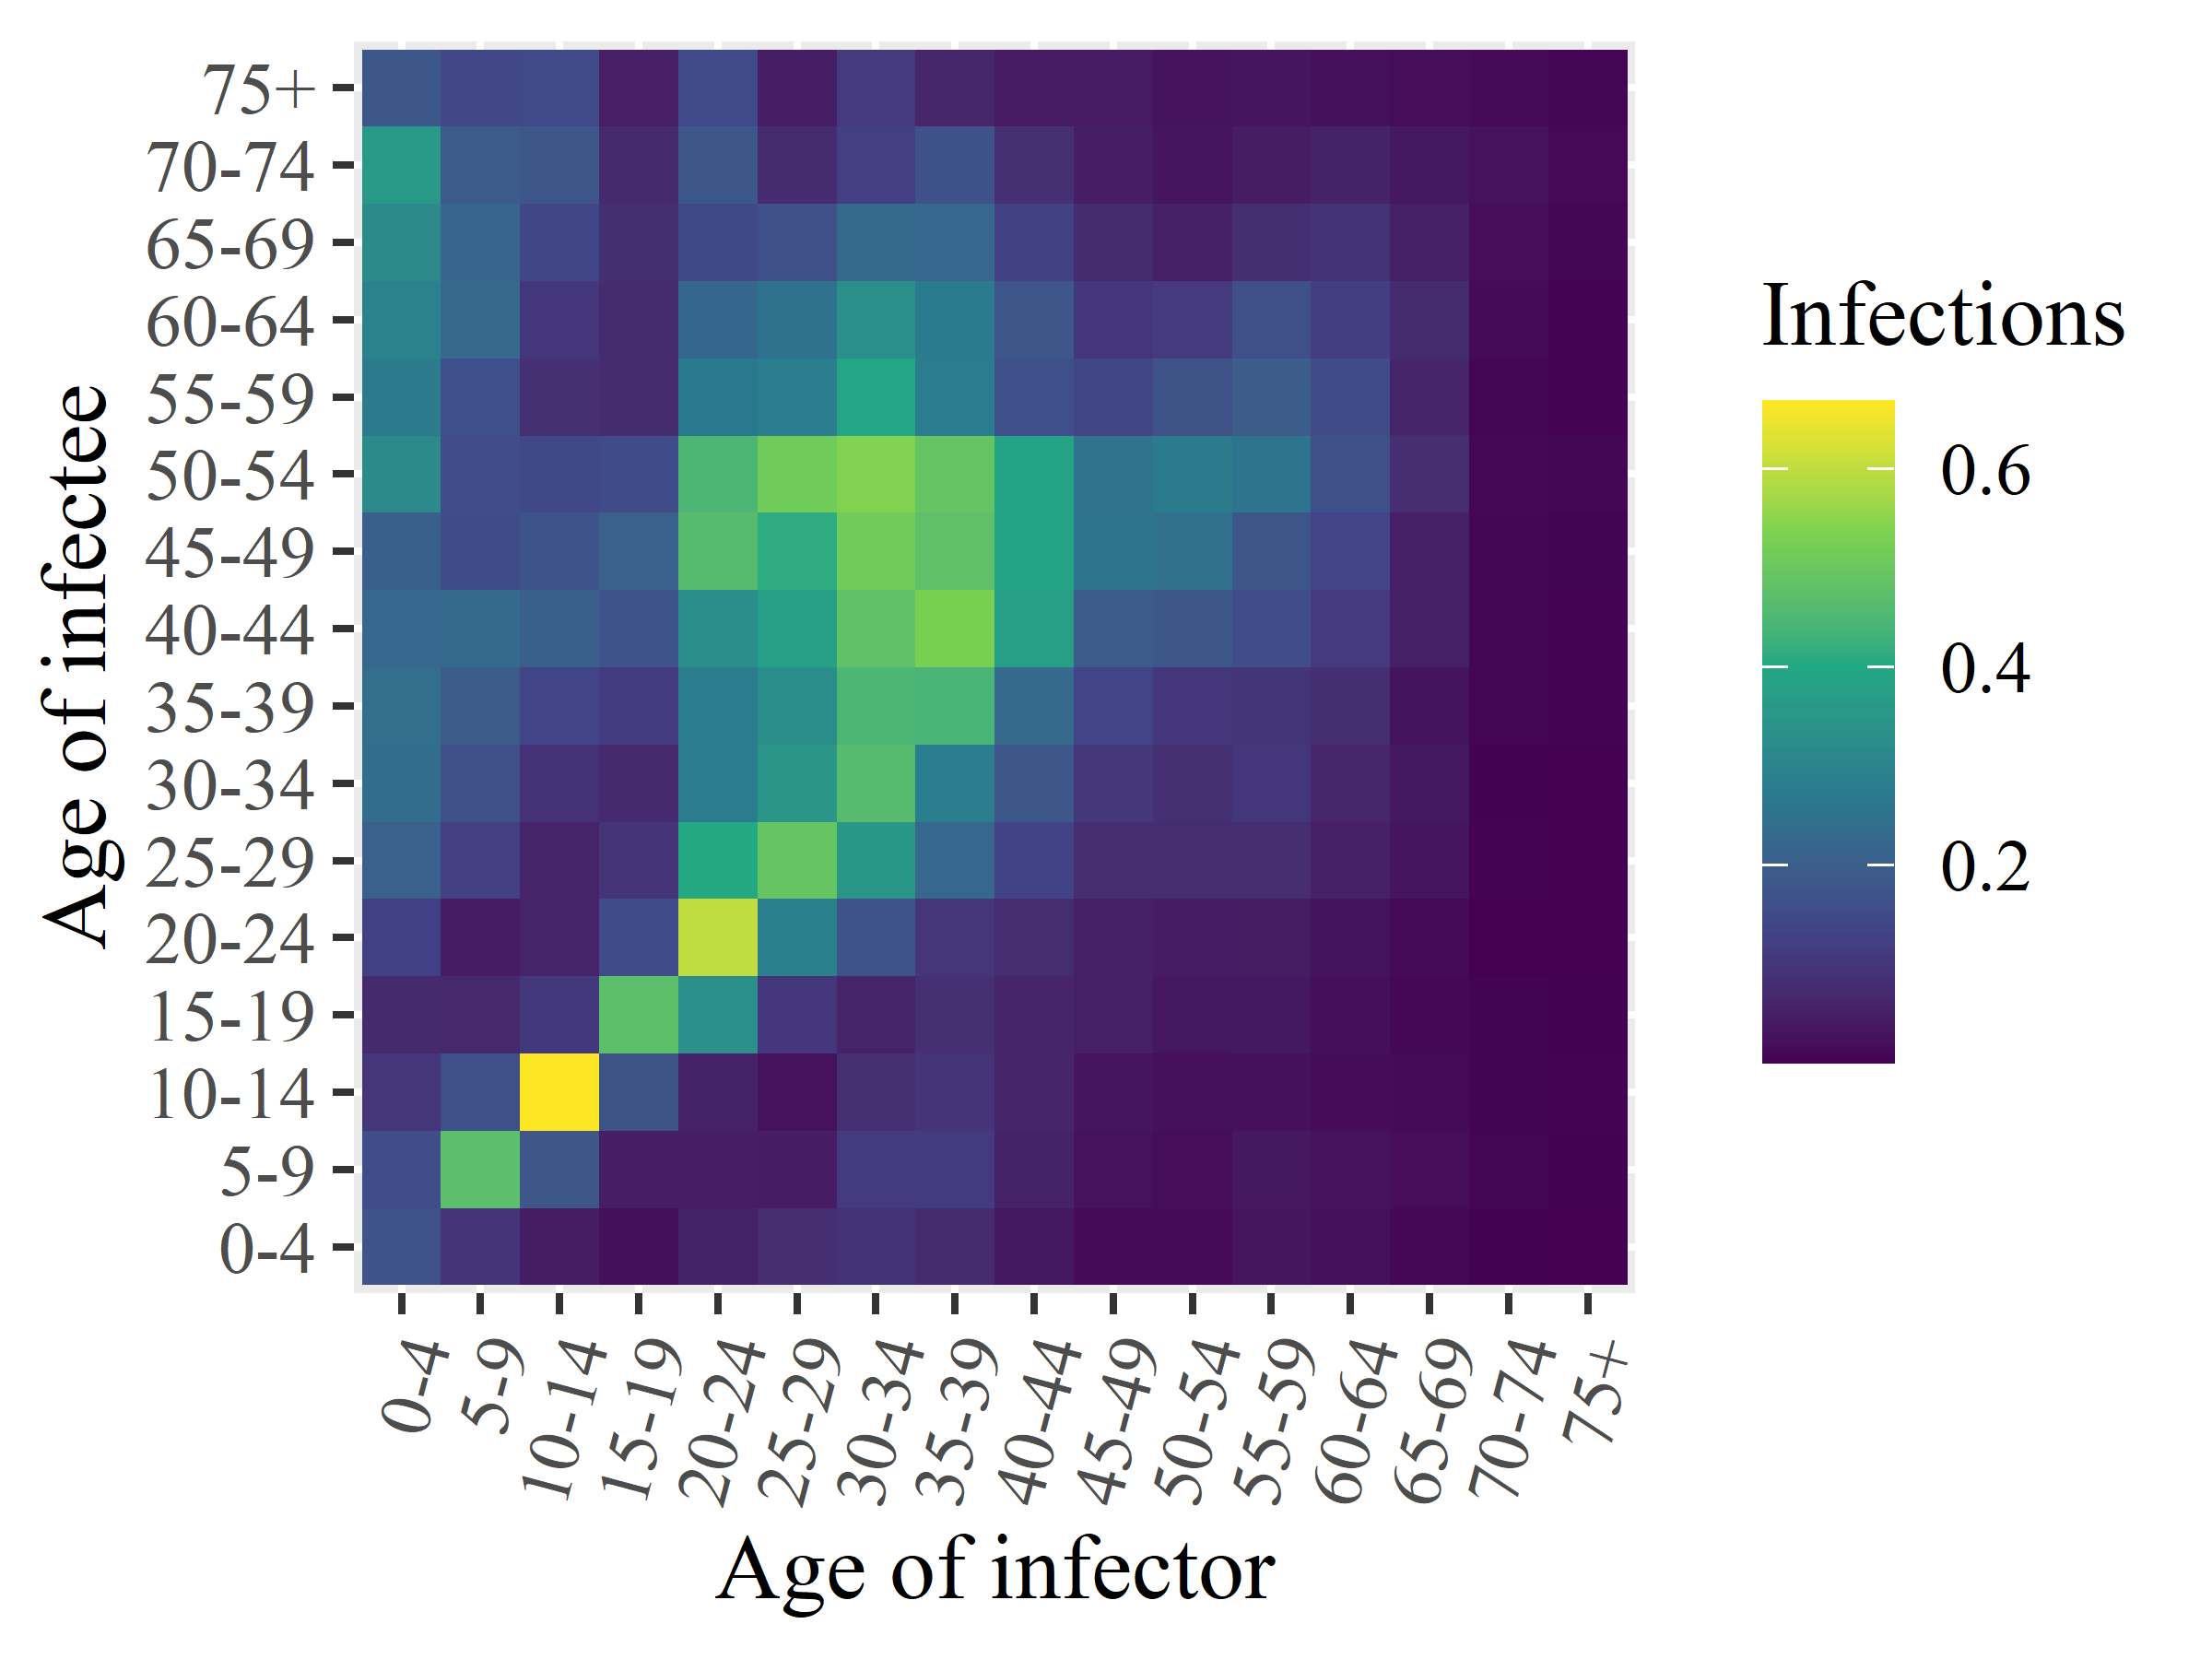

Source data for this figure (header and first rows):
x1, x2, x3, x4, x5, x6, x7, x8, x9, x10, x11, x12, x13, x14, x15, x16
0.1699, 0.156, 0.1001, 0.0717, 0.1258, 0.2079, 0.2391, 0.2412, 0.2249, 0.2025, 0.3203, 0.2774, 0.2946, 0.321, 0.3613, 0.1835
0.09567, 0.4746, 0.1641, 0.06712, 0.04539, 0.1218, 0.1641, 0.1961, 0.2308, 0.1548, 0.157, 0.1633, 0.2282, 0.2178, 0.1923, 0.1421
0.04156, 0.1798, 0.668, 0.1064, 0.05807, 0.06011, 0.08784, 0.1339, 0.2041, 0.1716, 0.1444, 0.08735, 0.1005, 0.1407, 0.1813, 0.149
0.02076, 0.0463, 0.1744, 0.4767, 0.1551, 0.09476, 0.07323, 0.1135, 0.1734, 0.2059, 0.1544, 0.0747, 0.07699, 0.08312, 0.07248, 0.04834
0.05532, 0.0474, 0.05726, 0.332, 0.6, 0.4026, 0.2795, 0.2806, 0.3291, 0.4632, 0.447, 0.2688, 0.2221, 0.1465, 0.1825, 0.1485
0.08109, 0.04498, 0.02563, 0.1004, 0.2901, 0.4941, 0.3495, 0.3271, 0.376, 0.4115, 0.5141, 0.2843, 0.2524, 0.1647, 0.07637, 0.04581
0.09032, 0.1128, 0.08635, 0.05912, 0.1728, 0.3507, 0.4633, 0.4471, 0.4818, 0.5133, 0.5403, 0.3941, 0.3338, 0.2326, 0.1249, 0.1101
0.07499, 0.1134, 0.09683, 0.0871, 0.09968, 0.2227, 0.2858, 0.4418, 0.5301, 0.4788, 0.4934, 0.2779, 0.2752, 0.2245, 0.1661, 0.06633
0.0329, 0.05635, 0.061, 0.06158, 0.07971, 0.1332, 0.1815, 0.2322, 0.3771, 0.3883, 0.3901, 0.1621, 0.1786, 0.1276, 0.08598, 0.04121
0.01332, 0.02641, 0.02978, 0.05041, 0.05108, 0.07863, 0.102, 0.1367, 0.192, 0.2607, 0.2544, 0.1401, 0.1008, 0.07587, 0.04748, 0.04115
0.01482, 0.01658, 0.0226, 0.03392, 0.04348, 0.07851, 0.08674, 0.1007, 0.1832, 0.2485, 0.2766, 0.1712, 0.1094, 0.05191, 0.03198, 0.02598
0.02942, 0.0342, 0.02216, 0.03597, 0.04291, 0.08061, 0.1011, 0.09848, 0.1562, 0.1779, 0.2611, 0.1961, 0.1643, 0.08477, 0.04201, 0.02988
0.02365, 0.02521, 0.01627, 0.01957, 0.02783, 0.05353, 0.06408, 0.08326, 0.1092, 0.1364, 0.1642, 0.1555, 0.1185, 0.09325, 0.05641, 0.02268
0.01068, 0.01723, 0.01414, 0.01071, 0.01417, 0.03053, 0.03637, 0.02821, 0.0515, 0.04983, 0.0821, 0.06077, 0.07716, 0.0524, 0.03722, 0.01741
0.00227, 0.006684, 0.005115, 0.004873, 0.001477, 0.003421, 0.003079, 0.006225, 0.008273, 0.00848, 0.009941, 0.00655, 0.01474, 0.01634, 0.02457, 0.01382
0.001717, 0.002522, 0.003548, 0.003292, 0.001228, 0.001265, 0.001916, 0.003442, 0.004428, 0.005542, 0.007905, 0.004121, 0.004071, 0.008336, 0.01136, 0.006879
